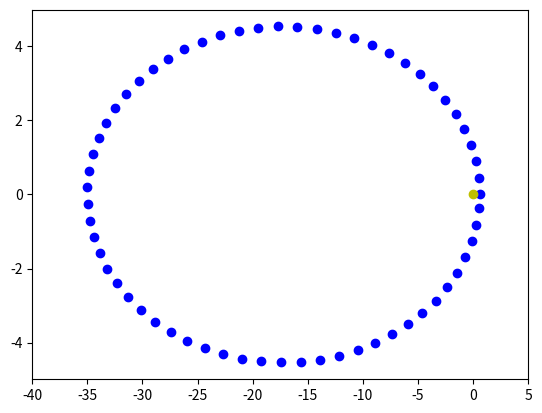

This figure's Python source:
#! python
# ---------------------------------------------------------------------------
# Does some float precision testing
#
# Modul:   PHY125
# Author:  Tino Heuberger
# [redacted]
# ---------------------------------------------------------------------------

import math
from matplotlib import pyplot as plt

e = 0.967
a = 17.8

E = []
MOldValues = []
M = 0

curE = 0
step = 0.1

# Find some values for E to plot the orbit
while (M not in MOldValues and M < 2*math.pi and M >= 0):
    MOldValues.append(M)
    E.append(curE)
    curE = curE + step
    M = curE - e * math.sin(curE)
    
# Create lists for the coordinates to plot the orbit
x = []
y = []

for EValue in E:
    x.append(a * (math.cos(EValue)-e))
    y.append(a * (math.sqrt(1-math.pow(e, 2))*math.sin(EValue)))

plt.plot(x, y, linestyle="", marker="o", color="b")
plt.plot([0], [0], marker="o", color="y")
plt.xlim([-40,5])
plt.show()
